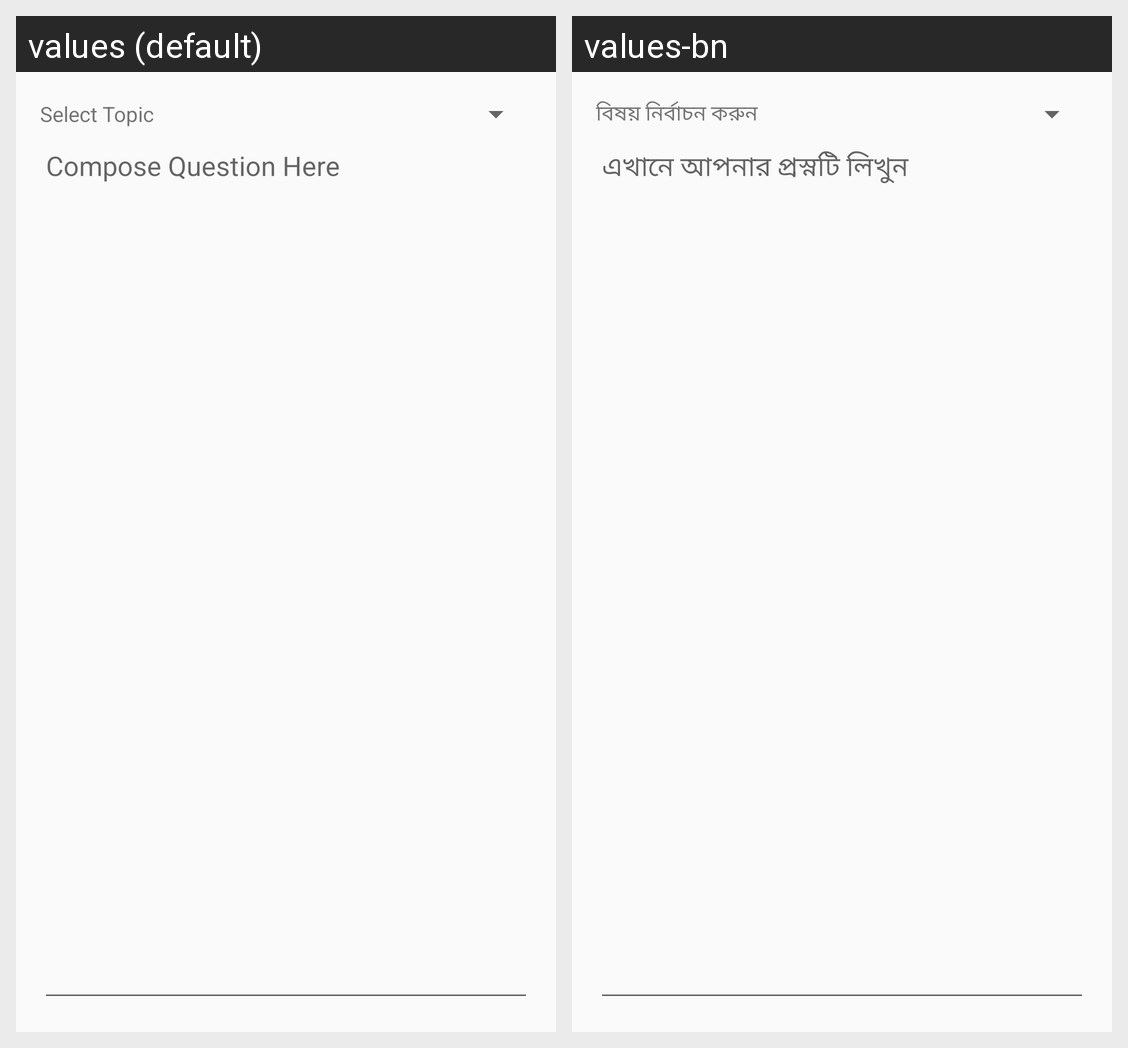

Here is an Android app screen in its default locale and in the app's own translations. Write out the translated-string differences for the strings that appear on this screen.
Android screen res/layout/content_compose_question.xml rendered under 2 locales, left to right: values (default), values-bn. Device: Nexus 5 (rendered at 1080×1920; each locale shown at half size, 540×960, under a caption strip naming it); theme AppTheme.
Strings drawn on this screen, with the default value and each locale's value (text and hints the layout hard-codes, and strings that could not be matched under every locale, appear in the picture but are not listed):

select_topic
  values: Select Topic
  values-bn: বিষয় নির্বাচন করুন

compose_question_here
  values: Compose Question Here
  values-bn: এখানে আপনার প্রস্নটি লিখুন
